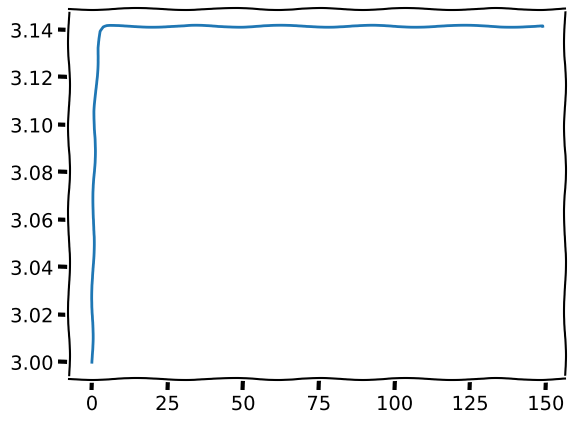

This chart was generated by the following Python code:
#!/bin/python3
def pi():
    #acting with a radius of one
    s = 1. #length of a side
    e = 6. # nr of edges of this equilateral shape
    while True:
        yield e*s / 2
        e *= 2
        h_i = ( 1 - (s / 2)**2 )**0.5   #height of inner triangle
        h_e = 1 - h_i #height of exterior triangle
        s = (h_e**2 + (s/2)**2)**0.5

r = []
g = pi()
for i in range(150):
    v = next(g)
    print(v)
    r.append(v)


from matplotlib import pyplot as plt
from numpy import array
plt.xkcd()
plt.plot(r)
plt.show()
